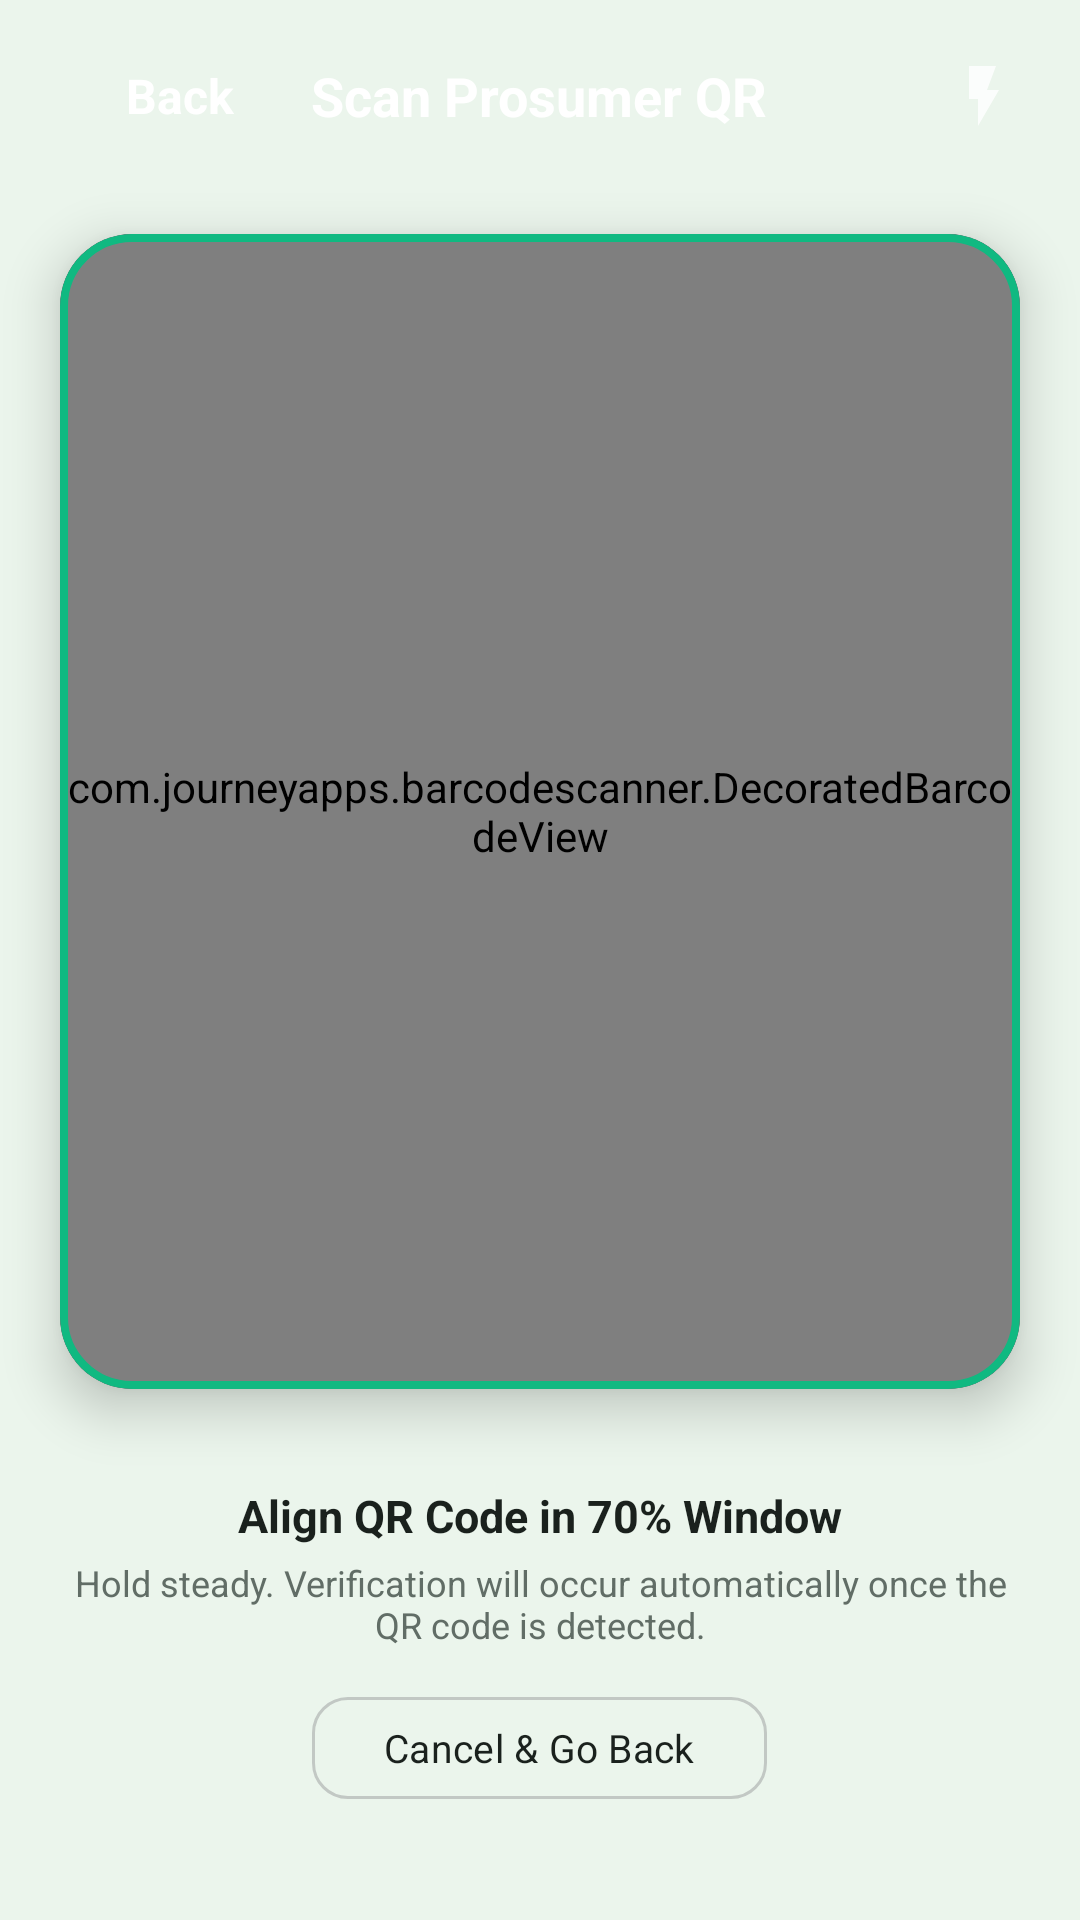

Produce the Android XML layout that renders to this screen, including the resource entries it uses.
<!-- AndroidManifest.xml: application theme Theme.SmartSolar -->
<!-- res/layout/activity_custom_scanner.xml -->
<?xml version="1.0" encoding="utf-8"?>
<LinearLayout xmlns:android="http://schemas.android.com/apk/res/android"
    xmlns:app="http://schemas.android.com/apk/res-auto"
    android:layout_width="match_parent"
    android:layout_height="match_parent"
    android:orientation="vertical"
    android:background="@color/bg"
    android:weightSum="100">

    
    <RelativeLayout
        android:id="@+id/headerLayout"
        android:layout_width="match_parent"
        android:layout_height="64dp"
        android:background="@drawable/bg_header_gradient"
        android:elevation="6dp">

        
        <LinearLayout
            android:id="@+id/btnBack"
            android:layout_width="wrap_content"
            android:layout_height="match_parent"
            android:layout_alignParentStart="true"
            android:layout_centerVertical="true"
            android:orientation="horizontal"
            android:gravity="center_vertical"
            android:clickable="true"
            android:focusable="true"
            android:background="?attr/selectableItemBackgroundBorderless"
            android:paddingStart="12dp"
            android:paddingEnd="14dp">

            <ImageView
                android:layout_width="24dp"
                android:layout_height="24dp"
                android:src="@drawable/ic_back_arrow"
                app:tint="@color/on_primary" />

            <TextView
                android:layout_width="wrap_content"
                android:layout_height="wrap_content"
                android:text="Back"
                android:textColor="@color/on_primary"
                android:textSize="16sp"
                android:textStyle="bold"
                android:layout_marginStart="6dp" />
        </LinearLayout>

        
        <TextView
            android:id="@+id/tvTitle"
            android:layout_width="wrap_content"
            android:layout_height="wrap_content"
            android:layout_centerInParent="true"
            android:text="Scan Prosumer QR"
            android:textColor="@color/on_primary"
            android:textSize="18sp"
            android:textStyle="bold" />

        
        <ImageView
            android:id="@+id/btnTorch"
            android:layout_width="48dp"
            android:layout_height="48dp"
            android:layout_alignParentEnd="true"
            android:layout_centerVertical="true"
            android:layout_marginEnd="8dp"
            android:padding="12dp"
            android:clickable="true"
            android:focusable="true"
            android:background="?attr/selectableItemBackgroundBorderless"
            android:src="@drawable/ic_flashlight"
            app:tint="@color/on_primary"
            android:alpha="0.8" />
    </RelativeLayout>

    
    <com.google.android.material.card.MaterialCardView
        android:id="@+id/cardScanner"
        android:layout_width="match_parent"
        android:layout_height="0dp"
        android:layout_weight="70"
        android:layout_marginStart="20dp"
        android:layout_marginEnd="20dp"
        android:layout_marginTop="14dp"
        android:layout_marginBottom="12dp"
        app:cardCornerRadius="24dp"
        app:cardElevation="10dp"
        app:strokeWidth="2.5dp"
        app:strokeColor="#10B981"
        app:cardBackgroundColor="#0F172A">

        <com.journeyapps.barcodescanner.DecoratedBarcodeView
            android:id="@+id/zxing_barcode_scanner"
            android:layout_width="match_parent"
            android:layout_height="match_parent"
            app:zxing_use_texture_view="true"
            app:zxing_preview_scaling_strategy="centerCrop" />

    </com.google.android.material.card.MaterialCardView>

    
    <LinearLayout
        android:layout_width="match_parent"
        android:layout_height="0dp"
        android:layout_weight="30"
        android:orientation="vertical"
        android:gravity="center"
        android:paddingStart="24dp"
        android:paddingEnd="24dp"
        android:paddingBottom="16dp">

        <TextView
            android:layout_width="wrap_content"
            android:layout_height="wrap_content"
            android:text="Align QR Code in 70% Window"
            android:textSize="15sp"
            android:textStyle="bold"
            android:textColor="@color/on_surface" />

        <TextView
            android:layout_width="wrap_content"
            android:layout_height="wrap_content"
            android:layout_marginTop="4dp"
            android:text="Hold steady. Verification will occur automatically once the QR code is detected."
            android:textSize="12sp"
            android:textColor="@color/on_surface_variant"
            android:textAlignment="center" />

        <com.google.android.material.button.MaterialButton
            android:id="@+id/btnCancelScan"
            style="@style/Widget.Material3.Button.OutlinedButton"
            android:layout_width="wrap_content"
            android:layout_height="42dp"
            android:layout_marginTop="12dp"
            android:text="Cancel &amp; Go Back"
            android:textSize="13sp"
            android:textColor="@color/on_surface"
            app:strokeColor="@color/outline"
            app:cornerRadius="12dp" />

    </LinearLayout>

</LinearLayout>
<!-- resources referenced by this layout -->
<resources>
  <color name="bg">#EBF5EC</color>
  <color name="on_primary">#FFFFFF</color>
  <color name="on_surface">#1A211D</color>
  <color name="on_surface_variant">#616D66</color>
  <color name="outline">#C2C8C4</color>
  <!-- drawable ic_flashlight (drawable) -->
  <vector xmlns:android="http://schemas.android.com/apk/res/android"
      android:width="24dp"
      android:height="24dp"
      android:viewportWidth="24"
      android:viewportHeight="24">
    <path
        android:fillColor="#FFFFFFFF"
        android:pathData="M7,2v11h3v9l7,-12h-4l3,-8z"/>
  </vector>
  <style name="Theme.SmartSolar" parent="Theme.Material3.DayNight.NoActionBar">
          
          <item name="colorPrimary">@color/primary</item>
          <item name="colorOnPrimary">@color/on_primary</item>
          <item name="colorPrimaryContainer">@color/primary_container</item>
          <item name="colorOnPrimaryContainer">@color/on_primary_container</item>
  
          
          <item name="colorSecondary">@color/secondary</item>
          <item name="colorOnSecondary">@color/on_secondary</item>
          <item name="colorSecondaryContainer">@color/secondary_container</item>
          <item name="colorOnSecondaryContainer">@color/on_secondary_container</item>
  
          
          <item name="colorSurface">@color/surface</item>
          <item name="colorOnSurface">@color/on_surface</item>
          <item name="colorSurfaceVariant">@color/surface_variant</item>
          <item name="colorOnSurfaceVariant">@color/on_surface_variant</item>
          <item name="colorOutline">@color/outline</item>
  
          
          <item name="colorError">@color/error</item>
          <item name="colorErrorContainer">@color/error_container</item>
  
          
          <item name="android:windowBackground">@color/bg</item>
          <item name="android:statusBarColor">@color/bg</item>
          <item name="android:navigationBarColor">@color/bg</item>
  
          
          <item name="android:fontFamily">sans-serif</item>
  
          
          <item name="shapeAppearanceSmallComponent">@style/Shape.Small</item>
          <item name="shapeAppearanceMediumComponent">@style/Shape.Medium</item>
          <item name="shapeAppearanceLargeComponent">@style/Shape.Large</item>
      </style>
  <color name="primary">#2E7D32</color>
  <color name="primary_container">#81C784</color>
  <color name="on_primary_container">#111A14</color>
  <color name="secondary">#62D28E</color>
  <color name="on_secondary">#FFFFFF</color>
  <color name="secondary_container">#E8F5E9</color>
  <color name="on_secondary_container">#1B5E20</color>
  <color name="surface">#FFFFFF</color>
  <color name="surface_variant">#EAEEEB</color>
  <color name="error">#D32F2F</color>
  <color name="error_container">#FFEBEE</color>
  <style name="Shape.Small" parent="ShapeAppearance.Material3.SmallComponent">
          <item name="cornerSize">6dp</item>
      </style>
  <style name="Shape.Medium" parent="ShapeAppearance.Material3.MediumComponent">
          <item name="cornerSize">10dp</item>
      </style>
  <style name="Shape.Large" parent="ShapeAppearance.Material3.LargeComponent">
          <item name="cornerSize">14dp</item>
      </style>
</resources>
